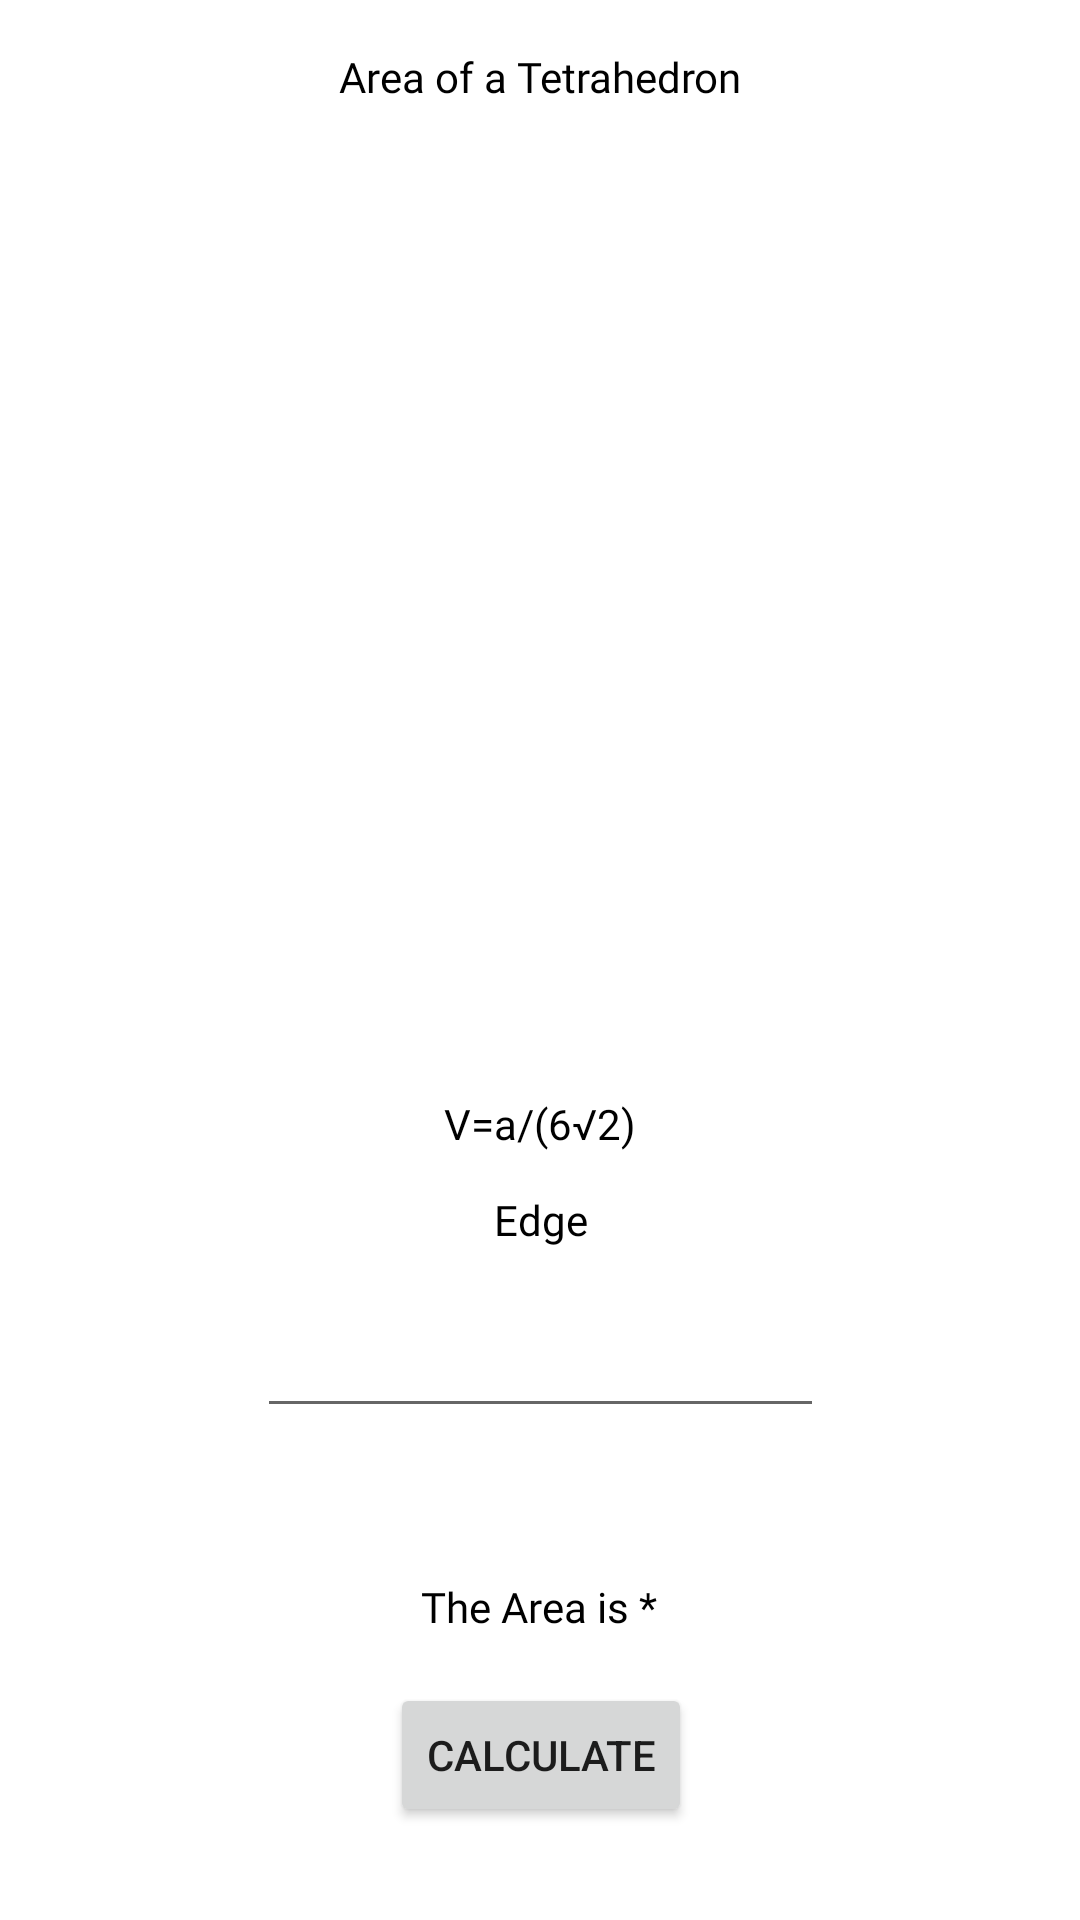

The Android layout XML behind this screen, and the referenced resources:
<!-- AndroidManifest.xml: application theme Theme.Candelario_PhysicsCalculator -->
<!-- res/layout/volume_fragment_four.xml -->
<?xml version="1.0" encoding="utf-8"?>
<androidx.constraintlayout.widget.ConstraintLayout xmlns:android="http://schemas.android.com/apk/res/android"
    xmlns:app="http://schemas.android.com/apk/res-auto"
    xmlns:tools="http://schemas.android.com/tools"
    android:layout_width="match_parent"
    android:layout_height="match_parent">

    <ImageView
        android:id="@+id/imageView"
        android:layout_width="414dp"
        android:layout_height="364dp"
        android:layout_marginTop="1dp"
        app:layout_constraintEnd_toEndOf="parent"
        app:layout_constraintStart_toStartOf="parent"
        app:layout_constraintTop_toTopOf="parent"
        app:srcCompat="@drawable/volume_tetrahedron" />

    <TextView
        android:id="@+id/textView2"
        android:layout_width="wrap_content"
        android:layout_height="wrap_content"
        android:layout_marginTop="16dp"
        android:fontFamily="@font/pont"
        android:text="Area of a Tetrahedron"
        android:textColor="#000000"
        app:layout_constraintEnd_toEndOf="parent"
        app:layout_constraintStart_toStartOf="parent"
        app:layout_constraintTop_toTopOf="parent" />

    <TextView
        android:id="@+id/textView"
        android:layout_width="wrap_content"
        android:layout_height="wrap_content"
        android:fontFamily="@font/pont"
        android:text="V=a/(6√2)"
        android:textColor="#000000"
        app:layout_constraintEnd_toEndOf="parent"
        app:layout_constraintHorizontal_bias="0.5"
        app:layout_constraintStart_toStartOf="parent"
        app:layout_constraintTop_toBottomOf="@+id/imageView" />
    <Button
        android:id="@+id/calc"
        android:layout_width="wrap_content"
        android:layout_height="wrap_content"
        android:layout_marginTop="16dp"
        android:text="Calculate"
        app:layout_constraintEnd_toEndOf="@+id/var1"
        app:layout_constraintStart_toStartOf="@+id/var1"
        app:layout_constraintTop_toBottomOf="@+id/answer" />

    <TextView
        android:id="@+id/answer"
        android:layout_width="wrap_content"
        android:layout_height="wrap_content"
        android:layout_marginTop="50dp"
        android:fontFamily="@font/pont"
        android:text="The Area is *"
        android:textColor="#000000"
        app:layout_constraintEnd_toEndOf="@+id/var1"
        app:layout_constraintHorizontal_bias="0.495"
        app:layout_constraintStart_toStartOf="@+id/var1"
        app:layout_constraintTop_toBottomOf="@+id/var1" />

    <EditText
        android:id="@+id/var1"
        android:layout_width="189dp"
        android:layout_height="44dp"
        android:layout_marginTop="48dp"
        android:ems="10"
        android:inputType="numberDecimal"
        app:layout_constraintEnd_toEndOf="parent"
        app:layout_constraintStart_toStartOf="parent"
        app:layout_constraintTop_toBottomOf="@+id/textView" />

    <TextView
        android:id="@+id/textView6"
        android:layout_width="wrap_content"
        android:layout_height="wrap_content"
        android:layout_marginBottom="16dp"
        android:fontFamily="@font/pont"
        android:text="Edge"
        android:textColor="#000000"
        app:layout_constraintBottom_toTopOf="@+id/var1"
        app:layout_constraintEnd_toEndOf="@+id/var1"
        app:layout_constraintStart_toStartOf="@+id/var1" />
</androidx.constraintlayout.widget.ConstraintLayout>
<!-- resources referenced by this layout -->
<resources>
  <style name="Theme.Candelario_PhysicsCalculator" parent="Theme.MaterialComponents.DayNight.DarkActionBar">
          
          <item name="colorPrimary">@color/purple_500</item>
          <item name="colorPrimaryVariant">@color/purple_700</item>
          <item name="colorOnPrimary">@color/white</item>
          
          <item name="colorSecondary">@color/teal_200</item>
          <item name="colorSecondaryVariant">@color/teal_700</item>
          <item name="colorOnSecondary">@color/black</item>
          
          <item name="android:statusBarColor" tools:targetApi="l">?attr/colorPrimaryVariant</item>
          
      </style>
  <!-- not gathered from this repository: default colours our renderer supplied (Android Studio template values) -->
  <color name="purple_500">#FF6200EE</color>
  <color name="purple_700">#FF3700B3</color>
  <color name="teal_200">#FF03DAC5</color>
  <color name="teal_700">#FF018786</color>
  <color name="black">#FF000000</color>
  <color name="white">#FFFFFFFF</color>
</resources>
